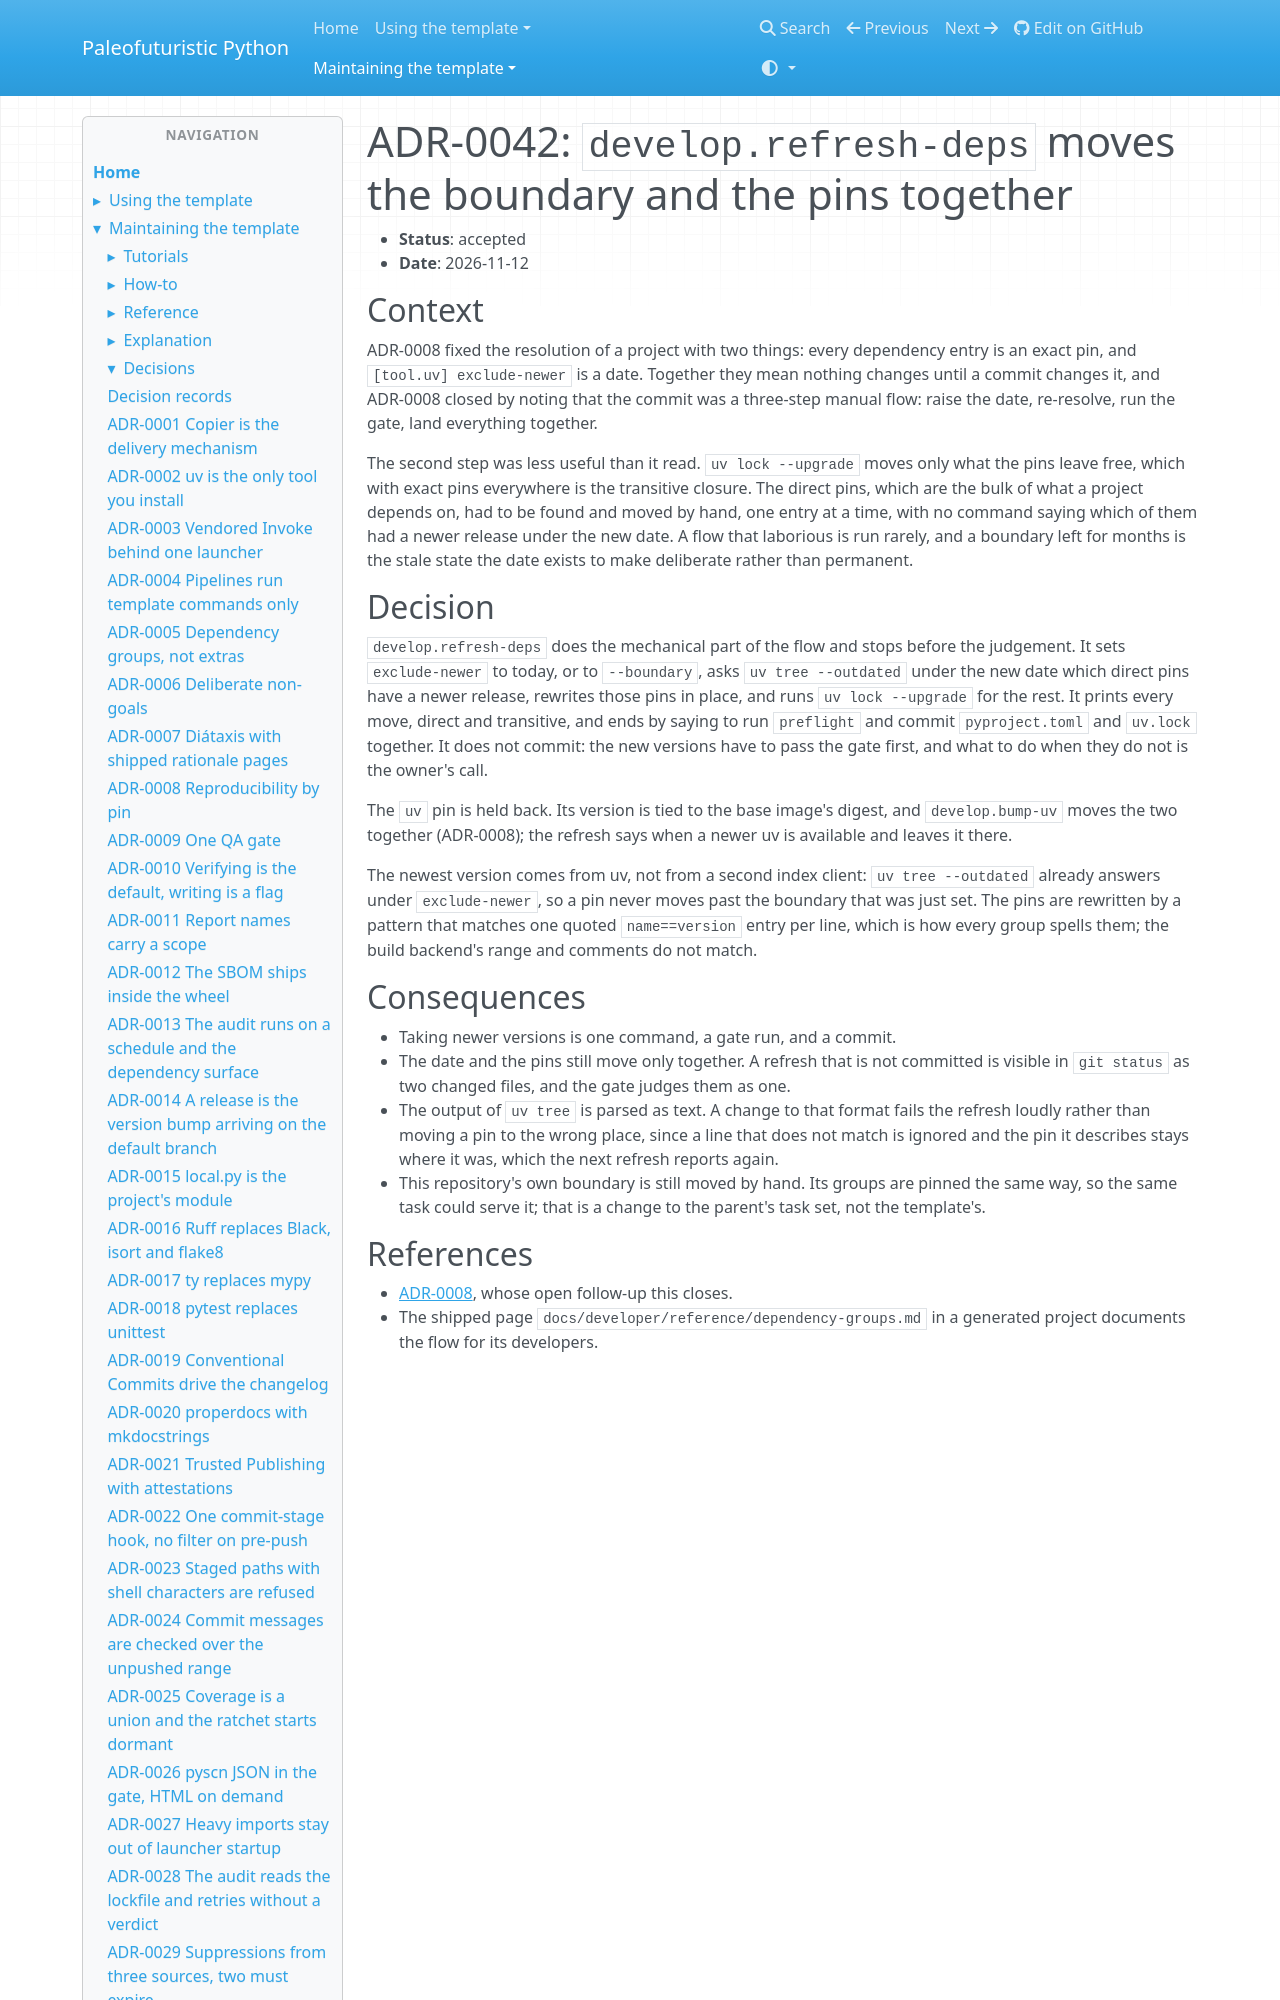

repository: costastf/paleofuturistic_python · page: maintaining/decisions/0042-refresh-deps-moves-the-boundary-and-the-pins-together.html · generator: mkdocs

# ADR-0042: `develop.refresh-deps` moves the boundary and the pins together

- **Status**: accepted
- **Date**: 2026-11-12

## Context

ADR-0008 fixed the resolution of a project with two things: every dependency entry is an exact
pin, and `[tool.uv] exclude-newer` is a date. Together they mean nothing changes until a
commit changes it, and ADR-0008 closed by noting that the commit was a three-step manual flow:
raise the date, re-resolve, run the gate, land everything together.

The second step was less useful than it read. `uv lock --upgrade` moves only what the pins
leave free, which with exact pins everywhere is the transitive closure. The direct pins, which
are the bulk of what a project depends on, had to be found and moved by hand, one entry at a
time, with no command saying which of them had a newer release under the new date. A flow
that laborious is run rarely, and a boundary left for months is the stale state the date
exists to make deliberate rather than permanent.
